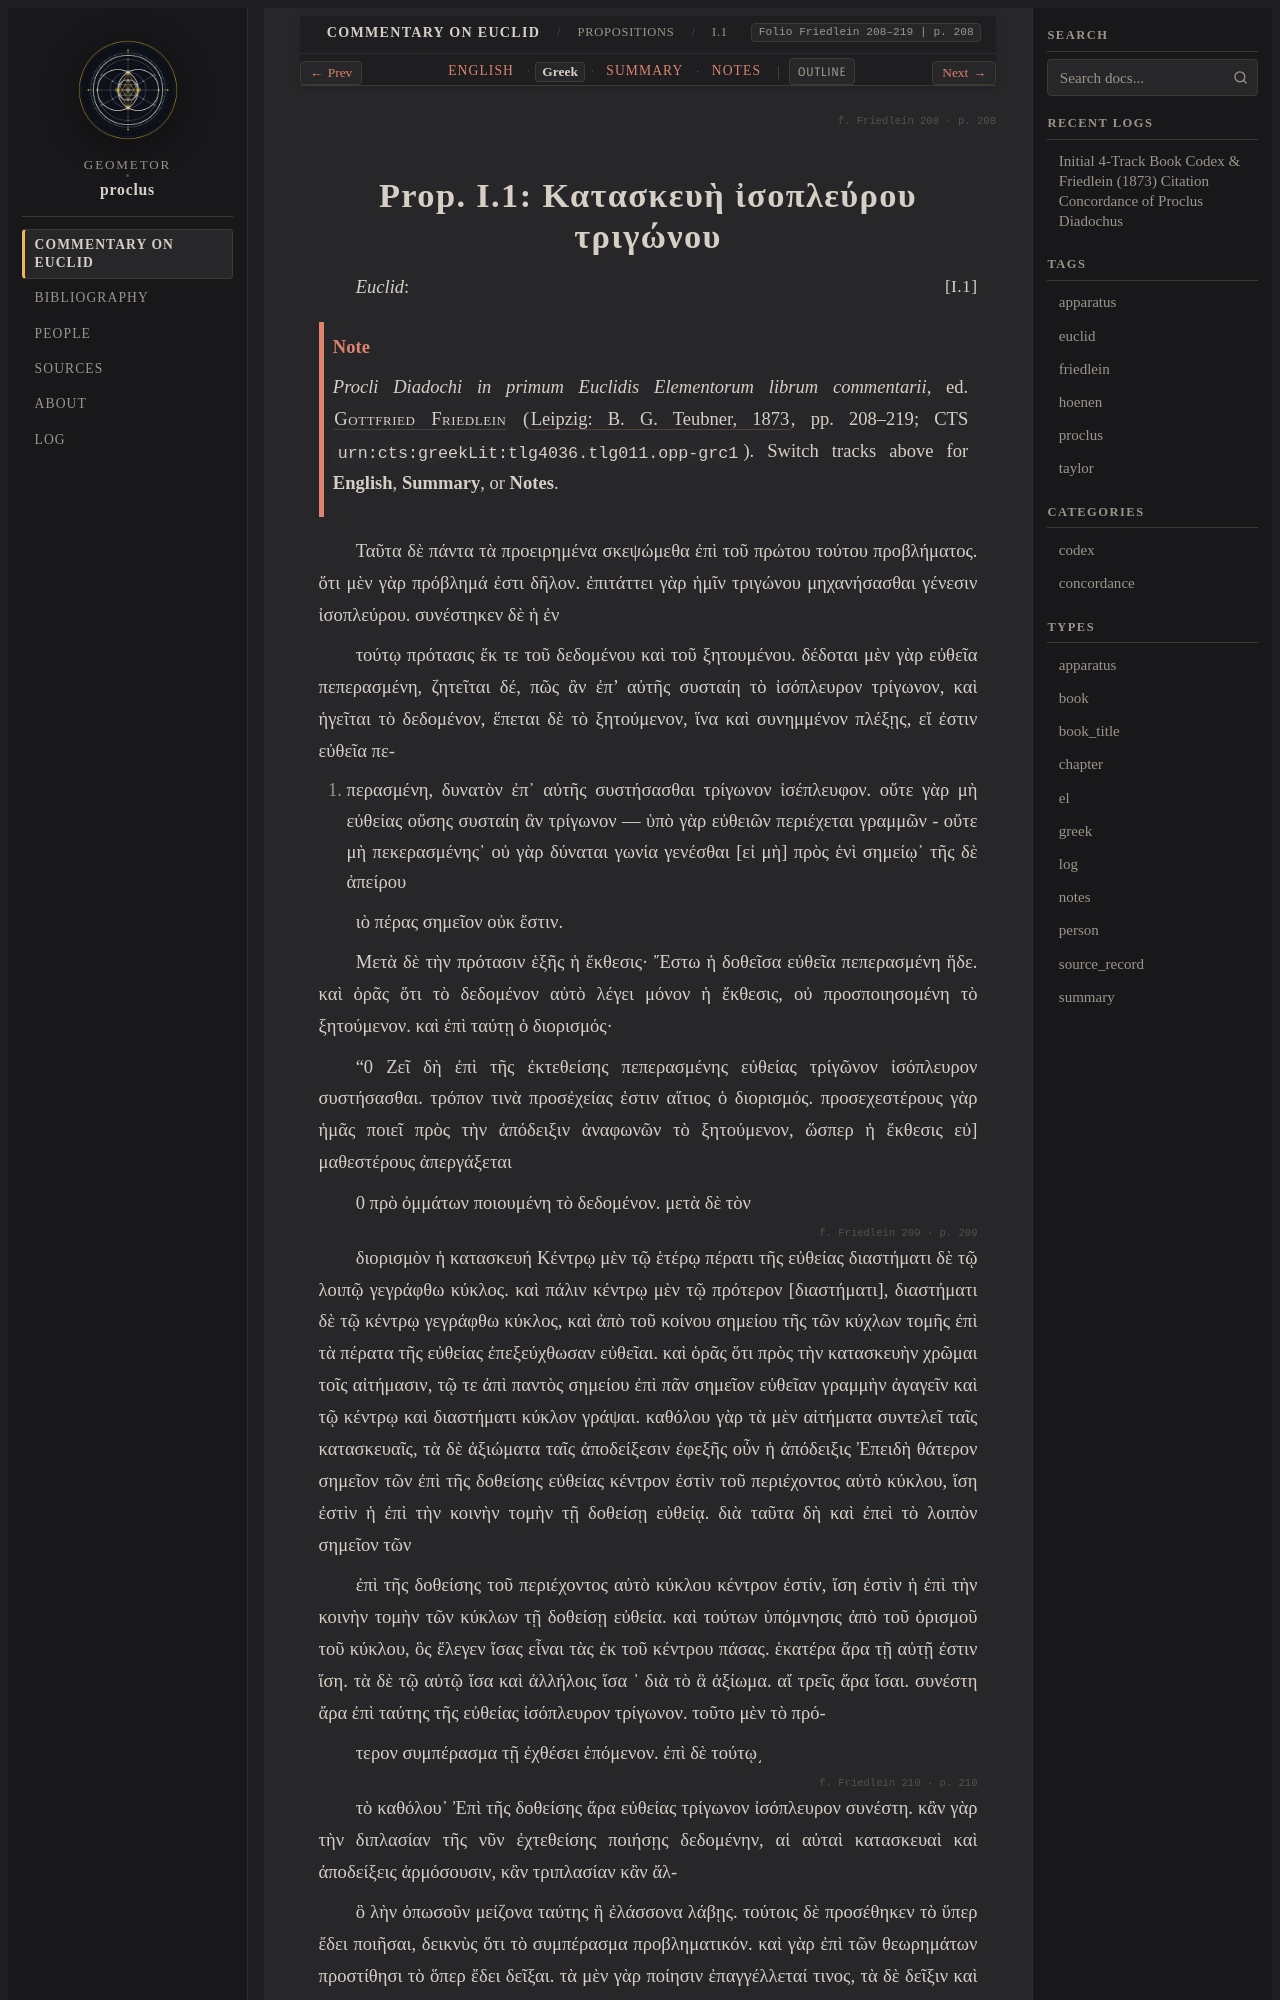

repository: geometor/proclus · page: in_euclidem/propositions/01/greek.html · generator: sphinx

:order: 1
:layout: book
:canonical_id: I.1
:breadcrumb_title: I.1
:folio: Friedlein 208–219
:book: Book I: Propositions
:type: greek
:tracks: English: index | Greek: greek | Summary: summary | Notes: notes

.. folio:: Friedlein 208
   :page: 208

.. _sec-prop-01-el:
